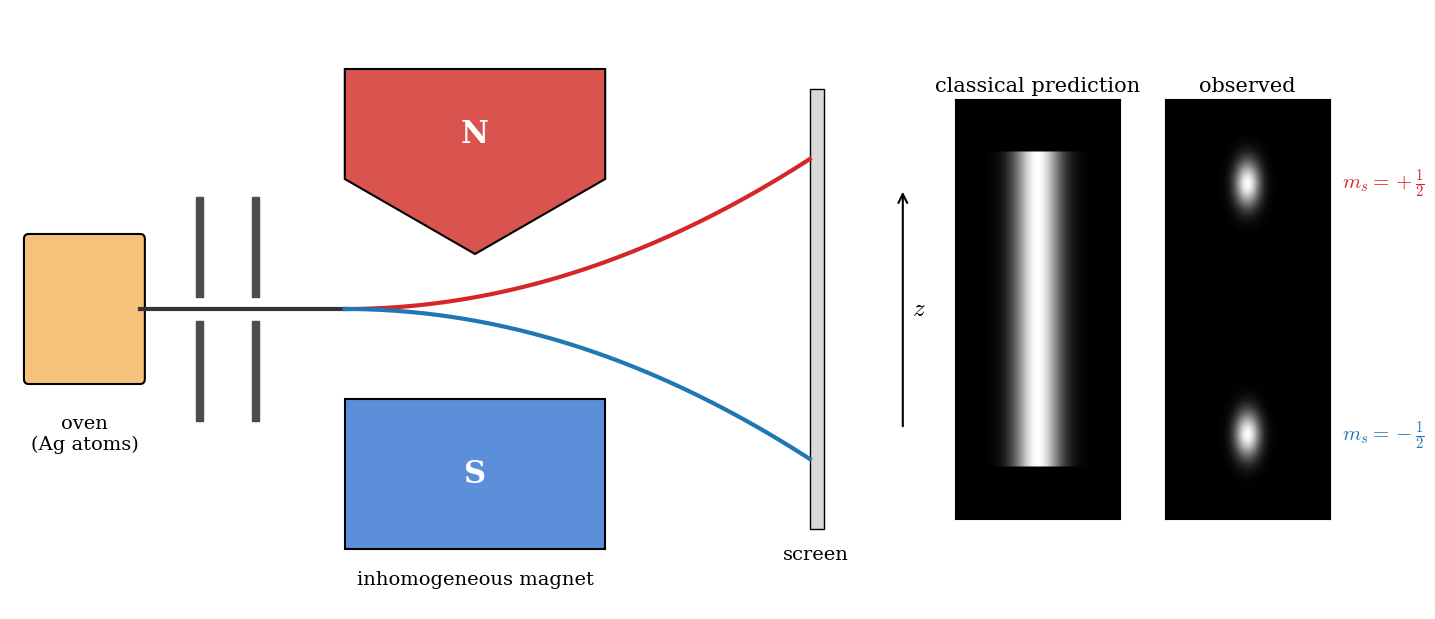

Python code for this plot: (Note: this script raises an exception after producing the figure.)
"""Figures for chapter 7 (spin).

Usage (from the project root):  python3 scripts/make_figures_ch7.py img
"""
import sys
import numpy as np
import matplotlib
matplotlib.use("Agg")
import matplotlib.pyplot as plt
from matplotlib.patches import Polygon, Rectangle, FancyBboxPatch, Ellipse

OUT = sys.argv[1] if len(sys.argv) > 1 else "img"
plt.rcParams.update({"font.family": "serif", "mathtext.fontset": "cm", "font.size": 16,
                     "axes.labelsize": 20, "figure.dpi": 100})
PURPLE = "purple"
C = plt.rcParams["axes.prop_cycle"].by_key()["color"]
UP, DN = C[3], C[0]

# ---------------------------------------------------------------- Stern-Gerlach apparatus
fig = plt.figure(figsize=(15, 6))
ax = fig.add_axes([0.0, 0.0, 0.62, 1.0])
ax.set_xlim(0, 10); ax.set_ylim(-3, 3); ax.axis("off")
# oven
ax.add_patch(FancyBboxPatch((0.2, -0.7), 1.2, 1.4, boxstyle="round,pad=0.05", fc="#f4c27a", ec="k", lw=1.5))
ax.text(0.8, -1.05, "oven\n(Ag atoms)", ha="center", va="top", fontsize=14)
# collimator slits
for xs in (2.0, 2.6):
    ax.add_patch(Rectangle((xs, 0.12), 0.08, 1.0, color="0.3"))
    ax.add_patch(Rectangle((xs, -1.12), 0.08, 1.0, color="0.3"))
# magnet: pointed north pole on top, flat south pole on bottom
ax.add_patch(Polygon([[3.6, 2.4], [6.4, 2.4], [6.4, 1.3], [5.0, 0.55], [3.6, 1.3]], closed=True, fc="#d9534f", ec="k", lw=1.5))
ax.add_patch(Rectangle((3.6, -2.4), 2.8, 1.5, fc="#5b8fd9", ec="k", lw=1.5))
ax.text(5.0, 1.75, "N", ha="center", va="center", fontsize=22, color="w", weight="bold")
ax.text(5.0, -1.65, "S", ha="center", va="center", fontsize=22, color="w", weight="bold")
ax.text(5.0, -2.75, "inhomogeneous magnet", ha="center", fontsize=14)
# beams
ax.plot([1.4, 3.6], [0, 0], color="0.2", lw=3)
xs = np.linspace(3.6, 8.6, 100)
for sgn, col in ((1, UP), (-1, DN)):
    ys = sgn * 0.06 * (xs - 3.6) ** 2
    ax.plot(xs, ys, color=col, lw=3)
# screen
ax.add_patch(Rectangle((8.6, -2.2), 0.15, 4.4, fc="0.85", ec="k"))
ax.text(8.67, -2.5, "screen", ha="center", fontsize=14)
ax.annotate("", xy=(9.6, 1.2), xytext=(9.6, -1.2), arrowprops=dict(arrowstyle="->", lw=1.5))
ax.text(9.7, 0, "$z$", fontsize=18, va="center")
# insets: classical vs observed patterns
for k, (title, pattern) in enumerate((("classical prediction", "smear"), ("observed", "spots"))):
    axi = fig.add_axes([0.63 + k * 0.14, 0.15, 0.11, 0.7])
    axi.set_facecolor("0.15")
    zz = np.linspace(-1, 1, 400)
    if pattern == "smear":
        yy = np.linspace(-1, 1, 200)
        Z = np.tile(np.exp(-(np.linspace(-1, 1, 60)[:, None] ** 2) / 0.05) * 0 + 1, (1, 1))
        img = np.exp(-(np.linspace(-1, 1, 60)[None, :] ** 2) / 0.08) * (np.abs(np.linspace(-1, 1, 200))[:, None] < 0.75)
        axi.imshow(img, extent=[-1, 1, -1, 1], cmap="gray", vmin=0, vmax=1, aspect="auto")
    else:
        img = np.zeros((200, 60))
        Y, X = np.meshgrid(np.linspace(-1, 1, 200), np.linspace(-1, 1, 60), indexing="ij")
        img = np.exp(-((Y - 0.6) ** 2 + X**2 * 0.5) / 0.012) + np.exp(-((Y + 0.6) ** 2 + X**2 * 0.5) / 0.012)
        axi.imshow(img, extent=[-1, 1, -1, 1], cmap="gray", vmin=0, vmax=1, aspect="auto", origin="lower")
        axi.text(1.15, 0.6, r"$m_s=+\frac{1}{2}$", color=UP, fontsize=15, va="center", transform=axi.transData)
        axi.text(1.15, -0.6, r"$m_s=-\frac{1}{2}$", color=DN, fontsize=15, va="center", transform=axi.transData)
    axi.set_xticks([]); axi.set_yticks([])
    axi.set_title(title, fontsize=15)
fig.savefig(f"{OUT}/SG_apparatus.png", dpi=100)
plt.close(fig)

# ---------------------------------------------------------------- sequential Stern-Gerlach experiments
def sg_box(ax, x, y, label):
    ax.add_patch(FancyBboxPatch((x, y - 0.5), 1.4, 1.0, boxstyle="round,pad=0.05", fc="#eeeeee", ec="k", lw=1.8))
    ax.text(x + 0.7, y, label, ha="center", va="center", fontsize=19)
def beam(ax, x1, y1, x2, y2, col, txt=None, tpos=None):
    ax.annotate("", xy=(x2, y2), xytext=(x1, y1), arrowprops=dict(arrowstyle="-|>", lw=2.5, color=col))
    if txt:
        ax.text(*(tpos or ((x1 + x2) / 2, (y1 + y2) / 2 + 0.15)), txt, ha="center", va="bottom", fontsize=15, color=col)
def blocked(ax, x, y, col, txt):
    ax.annotate("", xy=(x + 0.8, y), xytext=(x, y), arrowprops=dict(arrowstyle="-[", lw=2.0, color=col))
    ax.text(x + 1.0, y, txt, fontsize=14, color=col, va="center")

fig, axs = plt.subplots(3, 1, figsize=(13, 10))
for ax in axs:
    ax.set_xlim(-0.3, 13); ax.set_ylim(-1.3, 1.3); ax.axis("off")
# (a) single measurement
ax = axs[0]
ax.text(-0.3, 1.15, "(a)", fontsize=18, weight="bold")
beam(ax, 0.0, 0, 1.4, 0, "0.3", "$N$")
sg_box(ax, 1.5, 0, "SG$_z$")
beam(ax, 3.0, 0.2, 4.6, 0.8, UP, r"$N/2$  $\uparrow_z$", (4.2, 0.85))
beam(ax, 3.0, -0.2, 4.6, -0.8, DN, r"$N/2$  $\downarrow_z$", (4.2, -1.3))
# (b) z then z
ax = axs[1]
ax.text(-0.3, 1.15, "(b)", fontsize=18, weight="bold")
beam(ax, 0.0, 0, 1.4, 0, "0.3", "$N$")
sg_box(ax, 1.5, 0, "SG$_z$")
beam(ax, 3.0, 0.2, 5.1, 0.2, UP, r"$\uparrow_z$  $N/2$")
blocked(ax, 3.0, -0.4, DN, r"$\downarrow_z$ blocked")
sg_box(ax, 5.2, 0.2, "SG$_z$")
beam(ax, 6.7, 0.4, 8.6, 0.9, UP, r"$N/2$  $\uparrow_z$", (8.2, 0.95))
ax.text(10.0, 0.0, "no change:\nthe state was\nalready $\\uparrow_z$", fontsize=15, va="center")
# (c) z then x then z
ax = axs[2]
ax.text(-0.3, 1.15, "(c)", fontsize=18, weight="bold")
beam(ax, 0.0, 0, 1.4, 0, "0.3", "$N$")
sg_box(ax, 1.5, 0, "SG$_z$")
beam(ax, 3.0, 0.2, 5.1, 0.2, UP, r"$\uparrow_z$  $N/2$")
blocked(ax, 3.0, -0.4, DN, r"$\downarrow_z$ blocked")
sg_box(ax, 5.2, 0.2, "SG$_x$")
beam(ax, 6.7, 0.4, 8.8, 0.4, C[2], r"$\rightarrow_x$  $N/4$")
blocked(ax, 6.7, -0.2, C[1], r"$\leftarrow_x$ blocked")
sg_box(ax, 8.9, 0.4, "SG$_z$")
beam(ax, 10.4, 0.6, 12.2, 1.1, UP, r"$N/8$ $\uparrow_z$", (11.9, 1.1))
beam(ax, 10.4, 0.2, 12.2, -0.3, DN, r"$N/8$ $\downarrow_z$", (11.9, -0.85))
fig.tight_layout()
fig.savefig(f"{OUT}/SG_sequential.png", dpi=100)
plt.close(fig)

# ---------------------------------------------------------------- spin vector cones
fig = plt.figure(figsize=(10, 9))
ax = fig.add_subplot(projection="3d")
S = np.sqrt(3) / 2
for mz, col, lab in ((0.5, UP, r"$\alpha$: $m_s=+\frac{1}{2}$"), (-0.5, DN, r"$\beta$: $m_s=-\frac{1}{2}$")):
    rho = np.sqrt(S**2 - mz**2)
    phi = np.linspace(0, 2 * np.pi, 80)
    t = np.linspace(0, 1, 20)
    P, T = np.meshgrid(phi, t)
    ax.plot_surface(T * rho * np.cos(P), T * rho * np.sin(P), T * mz, color=col, alpha=0.18, lw=0)
    ax.plot(rho * np.cos(phi), rho * np.sin(phi), mz * np.ones_like(phi), color=col, lw=1.5)
    for ph0 in (0.6, 2.4, 4.3):
        ax.quiver(0, 0, 0, rho * np.cos(ph0), rho * np.sin(ph0), mz, color=col, lw=2.2, arrow_length_ratio=0.08,
                  alpha=1 if ph0 == 0.6 else 0.35)
    ax.plot([0, 0], [0, 0], [0, mz], color=col, lw=4)
    ax.text2D(0.08, 0.66 if mz > 0 else 0.37, f"$S_z=+\\hbar/2$" if mz > 0 else f"$S_z=-\\hbar/2$", color=col, fontsize=19, transform=ax.transAxes)
    ax.text(rho * 0.9, rho * 0.9, mz * 1.05, lab, color=col, fontsize=17)
ax.plot([0, 0], [0, 0], [-1.05, 1.05], color="k", lw=1)
ax.text(0, 0, 1.12, "$z$", fontsize=20)
ax.text(0.95, 0, 0, "$x$", fontsize=18)
ax.text(0, 0.95, 0, "$y$", fontsize=18)
ax.plot([-0.9, 0.9], [0, 0], [0, 0], color="0.6", lw=0.8)
ax.plot([0, 0], [-0.9, 0.9], [0, 0], color="0.6", lw=0.8)
ax.text2D(0.04, 0.9, r"length of each vector: $|\mathbf{S}|=\frac{\sqrt{3}}{2}\hbar$", transform=ax.transAxes, fontsize=18)
ax.set_xlim(-0.9, 0.9); ax.set_ylim(-0.9, 0.9); ax.set_zlim(-1, 1)
ax.set_box_aspect((1, 1, 1.1))
ax.view_init(elev=14, azim=-60)
ax.set_axis_off()
fig.subplots_adjust(left=0, right=1, bottom=0, top=1)
fig.savefig(f"{OUT}/Spin_cones.png", dpi=100)
plt.close(fig)

# ---------------------------------------------------------------- parity of particle-in-a-box states
a = 1.0
x = np.linspace(-a / 2, a / 2, 500)
fig, ax = plt.subplots(figsize=(9, 8.5))
for n in range(1, 5):
    E = n**2
    psi = np.sqrt(2 / a) * (np.cos(n * np.pi * x / a) if n % 2 else np.sin(n * np.pi * x / a))
    ax.plot(x, E + 0.9 * psi, color=C[0], lw=2.5)
    ax.hlines(E, -a / 2, a / 2, color="0.6", lw=0.8, ls=":")
    lab = "even, $\\Pi=+1$" if n % 2 else "odd, $\\Pi=-1$"
    ax.text(a / 2 + 0.04, E, f"$n={n}$: {lab}", va="center", fontsize=16, color=C[3] if n % 2 else C[0])
ax.axvline(0, color=PURPLE, ls="--", lw=1.5)
ax.text(0.01, 18.3, r"$x\rightarrow -x$", color=PURPLE, fontsize=16)
ax.vlines([-a / 2, a / 2], 0, 18, color="k", lw=3)
ax.set_xticks([-a / 2, 0, a / 2])
ax.set_xticklabels(["$-a/2$", "$0$", "$+a/2$"])
ax.set_yticks([])
ax.set_ylabel("Energy")
ax.set_xlim(-0.6, 1.15)
ax.set_ylim(0, 19)
for sp in ("top", "right"):
    ax.spines[sp].set_visible(False)
fig.tight_layout()
fig.savefig(f"{OUT}/PIB_parity.png", dpi=100)
plt.close(fig)
print("done")
